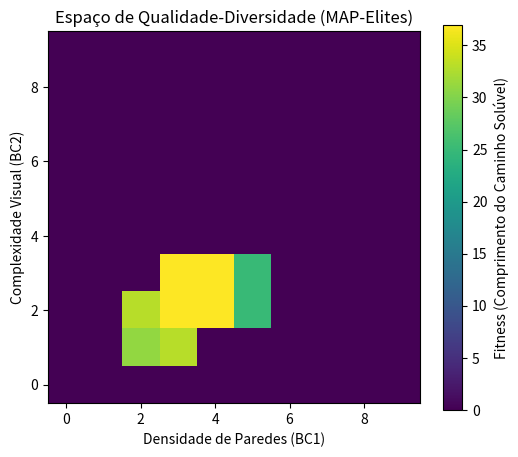

Write Python code to recreate this figure.
import numpy as np
import random
import matplotlib.pyplot as plt
from collections import deque

# --- CONFIGURAÇÕES DO AMBIENTE ---
GRID_SIZE = 10         # Labirinto 10x10
ARCHIVE_RES = 10       # Resolução da Grelha MAP-Elites (10x10 células)
NUM_ITERATIONS = 5000  # Quantas mutações vamos testar

# --- FUNÇÕES AUXILIARES DE JOGABILIDADE (FITNESS) ---
def bfs_shortest_path(level):
    """
    Calcula o caminho mais curto do topo-esquerdo (0,0) ao canto inferior-direito (9,9).
    Retorna o comprimento do caminho. Se não houver caminho, retorna 0.
    O nível contém: 0 para caminho livre, 1 para parede.
    """
    if level[0, 0] == 1 or level[GRID_SIZE-1, GRID_SIZE-1] == 1:
        return 0
    
    start = (0, 0)
    end = (GRID_SIZE-1, GRID_SIZE-1)
    queue = deque([[start]])
    seen = {start}
    
    while queue:
        path = queue.popleft()
        x, y = path[-1]
        if (x, y) == end:
            return len(path)
        for nx, ny in ((x+1, y), (x-1, y), (x, y+1), (x, y-1)):
            if 0 <= nx < GRID_SIZE and 0 <= ny < GRID_SIZE and level[nx, ny] == 0 and (nx, ny) not in seen:
                queue.append(path + [(nx, ny)])
                seen.add((nx, ny))
    return 0

def evaluate_level(level):
    """
    Avalia o nível e retorna (Fitness, BC1, BC2)
    BC1: Densidade de Paredes (0.0 a 1.0)
    BC2: Rugosidade/Mudanças de blocos horizontais (Complexidade Visual)
    """
    fitness = bfs_shortest_path(level) # Qualidade = tamanho do caminho resolvível
    
    # Característica Comportamental 1: Densidade
    bc1 = np.sum(level) / (GRID_SIZE * GRID_SIZE)
    
    # Característica Comportamental 2: Transições horizontais (0.0 a 1.0)
    bc2 = np.sum(level[:, :-1] != level[:, 1:]) / (GRID_SIZE * (GRID_SIZE - 1))
    
    return fitness, bc1, bc2

# --- OPERADORES EVOLUTIVOS ---
def generate_random_level():
    """Gera um nível puramente aleatório. VERIFICAR O RANDOM DO NUMPY"""
    level = np.random.choice([0, 1], size=(GRID_SIZE, GRID_SIZE), p=[0.7, 0.3])
    level[0, 0] = 0
    level[GRID_SIZE-1, GRID_SIZE-1] = 0
    return level

def mutate(level):
    """Aplica uma mutação ruidosa (inverte de 1 a 3 blocos aleatórios)."""
    new_level = level.copy()
    num_mutations = random.randint(1, 3)
    for _ in range(num_mutations):
        x, y = random.randint(0, GRID_SIZE-1), random.randint(0, GRID_SIZE-1)
        if (x, y) != (0, 0) and (x, y) != (GRID_SIZE-1, GRID_SIZE-1):
            new_level[x, y] = 1 - new_level[x, y] # Inverte 0->1 ou 1->0
    return new_level

# --- MAP-ELITES COM CAPTURA DE DATASET ---
class MAPElites:
    def __init__(self):
        # Guarda o nível de elite para cada célula da grelha
        self.archive_levels = {}
        # Guarda a fitness correspondente de cada célula
        self.archive_fitness = np.zeros((ARCHIVE_RES, ARCHIVE_RES))
        # O DATASET FUSÃO: Guardará pares de (Pai/Estado Ruidoso, Filho/Estado Melhorado)
        self.dataset_transitions = []

    def get_grid_indices(self, bc1, bc2):
        """Mapeia os valores contínuos de BC1 e BC2 para índices discretos da grelha (0 a ARCHIVE_RES-1)."""
        idx_x = int(bc1 * (ARCHIVE_RES - 1))
        idx_y = int(bc2 * (ARCHIVE_RES - 1))
        return clamp(idx_x, 0, ARCHIVE_RES-1), clamp(idx_y, 0, ARCHIVE_RES-1)

    def run(self):
        print("-> Inicializando Arquivo MAP-Elites com níveis aleatórios...")
        for _ in range(100):
            lvl = generate_random_level()
            fit, bc1, bc2 = evaluate_level(lvl)
            if fit > 0: # Apenas aceita níveis jogáveis inicialmente
                ix, iy = self.get_grid_indices(bc1, bc2)
                if fit > self.archive_fitness[ix, iy]:
                    self.archive_fitness[ix, iy] = fit
                    self.archive_levels[(ix, iy)] = lvl

        print(f"-> Executando {NUM_ITERATIONS} iterações de busca por Diversidade e Qualidade...")
        for i in range(NUM_ITERATIONS):
            if not self.archive_levels:
                continue
                
            # 1. Seleciona um pai aleatório dos Elites já existentes (Conceito MLQD)
            parent_key = random.choice(list(self.archive_levels.keys()))
            parent_lvl = self.archive_levels[parent_key]
            parent_fit = self.archive_fitness[parent_key]
            
            # 2. Mutaciona o pai
            child_lvl = mutate(parent_lvl)
            child_fit, child_bc1, child_bc2 = evaluate_level(child_lvl)
            
            if child_fit > 0: # Critério de viabilidade
                ix, iy = self.get_grid_indices(child_bc1, child_bc2)
                
                # Se a célula estiver vazia OU o filho for melhor que o elite atual daquela célula
                if child_fit > self.archive_fitness[ix, iy]:
                    
                    # SALVA A TRANSIÇÃO (Conceito Mutation Models!)
                    # O modelo de mutação precisa aprender como transformar o pai no filho bem-sucedido
                    self.dataset_transitions.append({
                        'parent': parent_lvl.tolist(),
                        'child': child_lvl.tolist()
                    })
                    
                    # Atualiza a grelha de elites
                    self.archive_fitness[ix, iy] = child_fit
                    self.archive_levels[(ix, iy)] = child_lvl

        print(f"-> Concluído! Transições evolutivas capturadas: {len(self.dataset_transitions)}")
        return self.dataset_transitions

def clamp(n, minn, maxn):
    return max(min(n, maxn), minn)

# --- EXECUÇÃO E SALVAMENTO ---
if __name__ == "__main__":
    optimizer = MAPElites()
    dataset = optimizer.run()
    
    # Salva o dataset gerado em formato binário do NumPy para o Passo 2
    np.save("dataset_mutacoes_qd.npy", dataset)
    print("-> Dataset salvo com sucesso como 'dataset_mutacoes_qd.npy'!")
    
    # Visualização da Grelha de Qualidade e Diversidade obtida
    plt.figure(figsize=(6,5))
    plt.imshow(optimizer.archive_fitness, origin='lower', cmap='viridis')
    plt.colorbar(label='Fitness (Comprimento do Caminho Solúvel)')
    plt.title('Espaço de Qualidade-Diversidade (MAP-Elites)')
    plt.xlabel('Densidade de Paredes (BC1)')
    plt.ylabel('Complexidade Visual (BC2)')
    plt.show()
